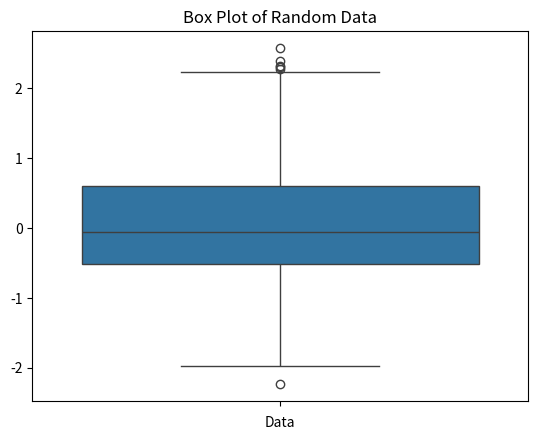

Reproduce this figure in Python.
import matplotlib.pyplot as plt
import seaborn as sns
import numpy as np

# Sample data (e.g., random numbers from a normal distribution)
data = np.random.randn(100)  # 100 random numbers from a standard normal distribution

# Create the box plot
sns.boxplot(data=data)

# Add a title and labels
plt.title('Box Plot of Random Data')
plt.xlabel('Data')

# Show the plot
plt.show()
